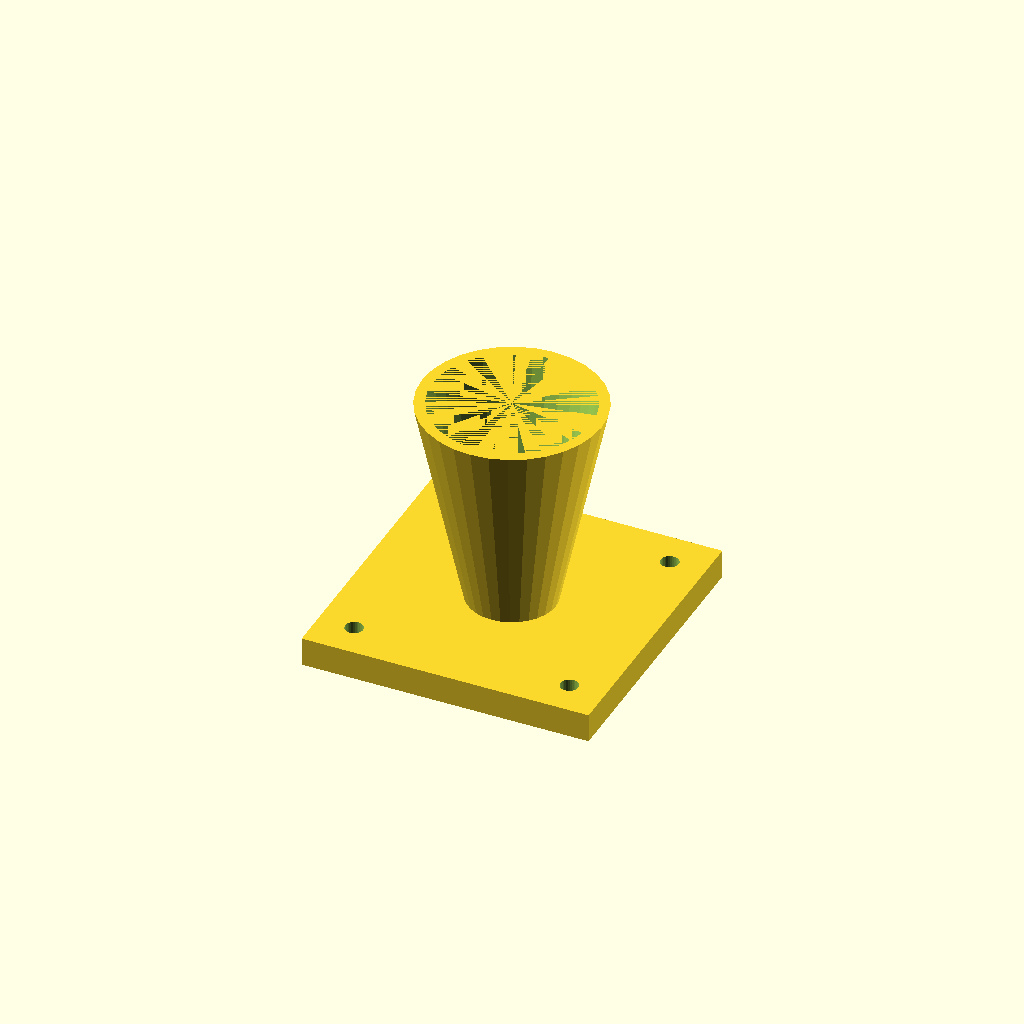
Cell 1 — every parameter at its default value.
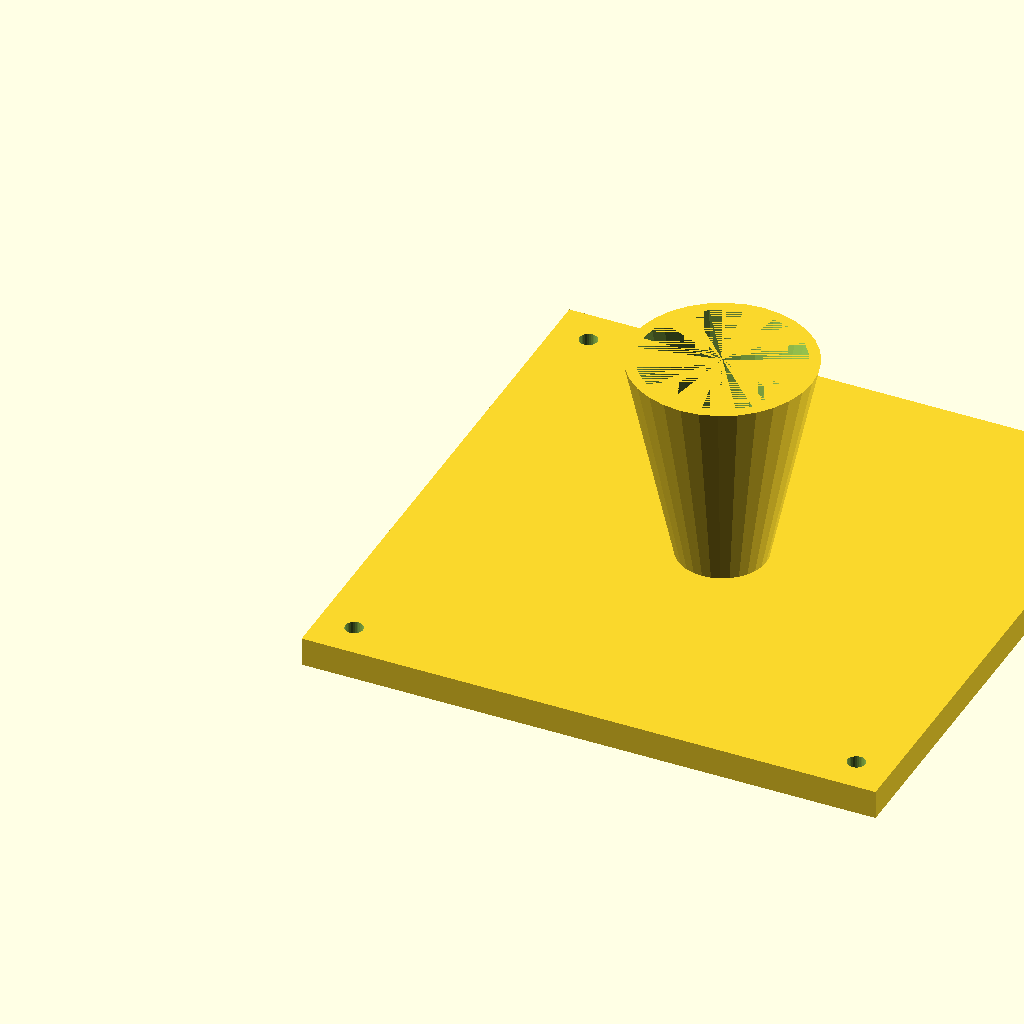
Cell 2: the same model with fl = 160.
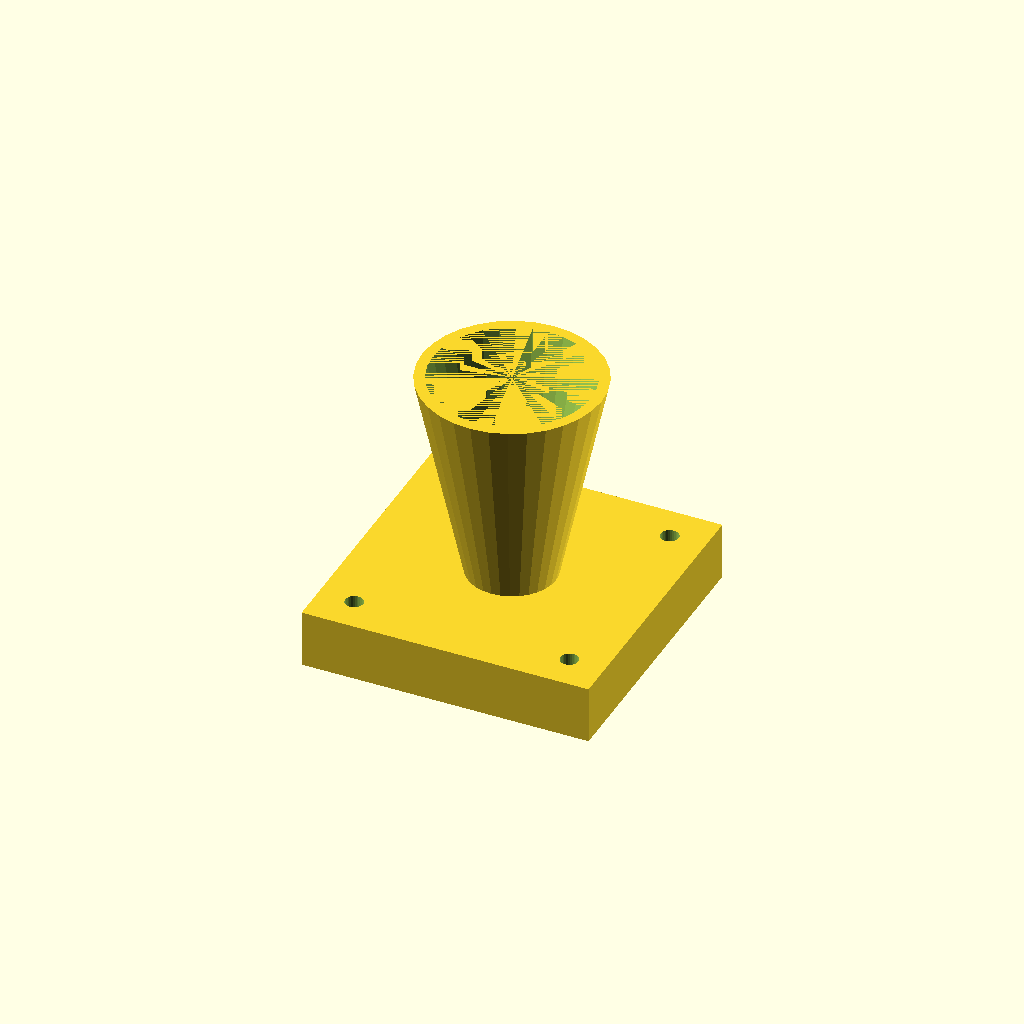
Cell 3 — fl_t set to 16, the other parameters unchanged.
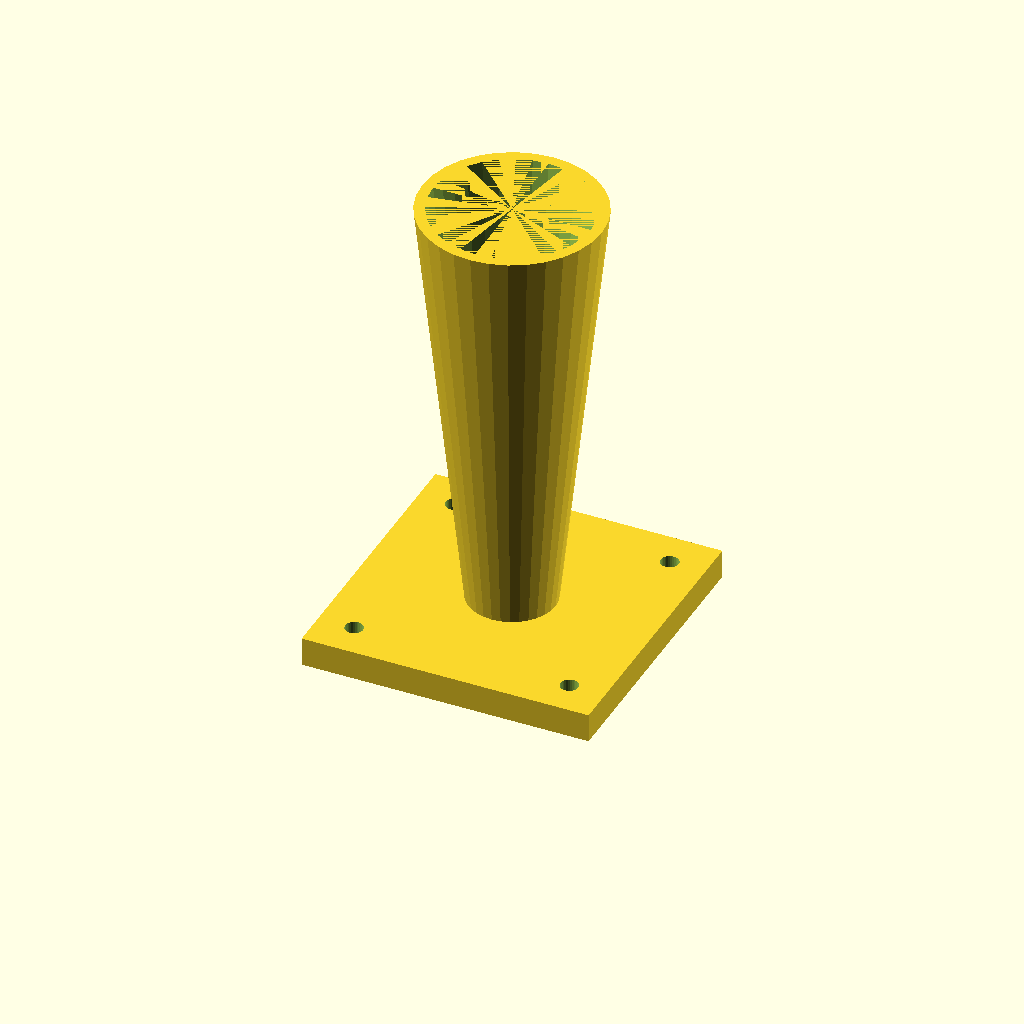
Cell 4: the same model with cone_h = 120.
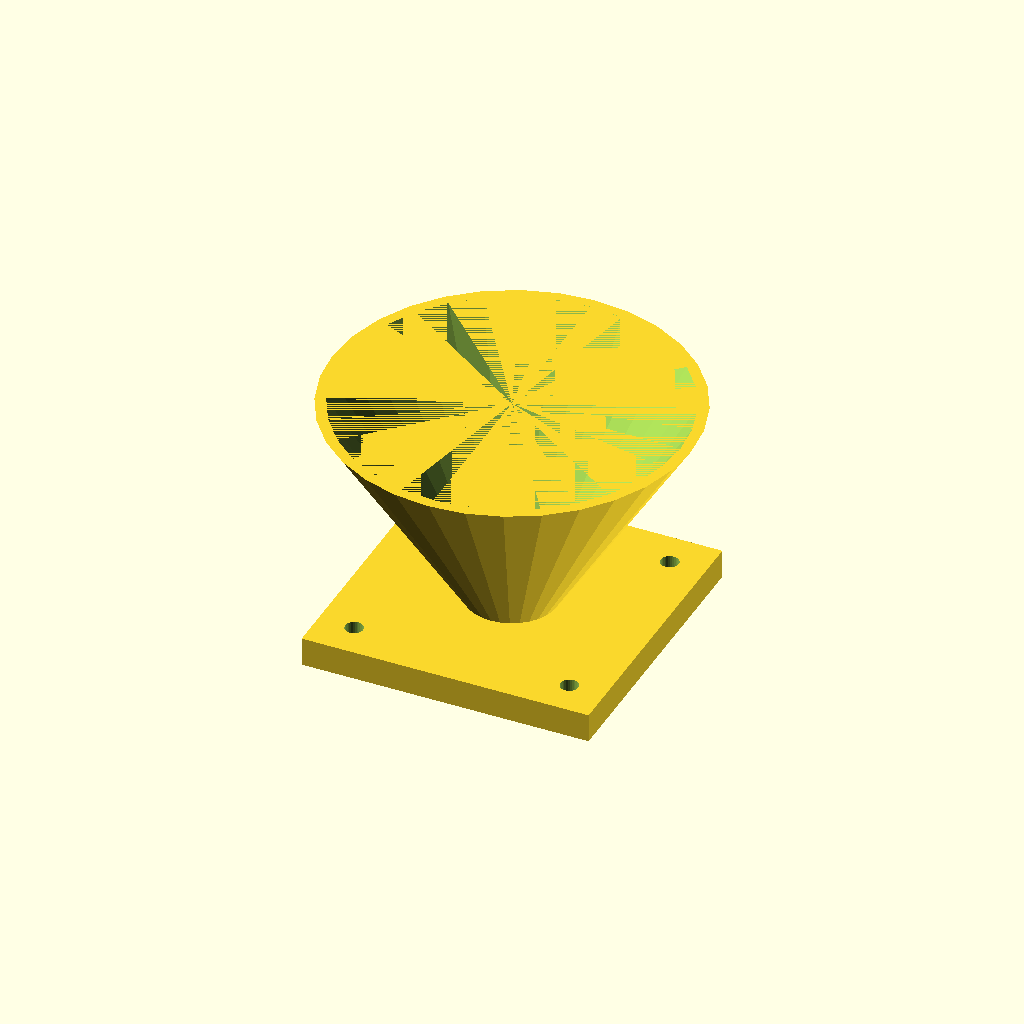
Cell 5: the same model with top_d = 100.
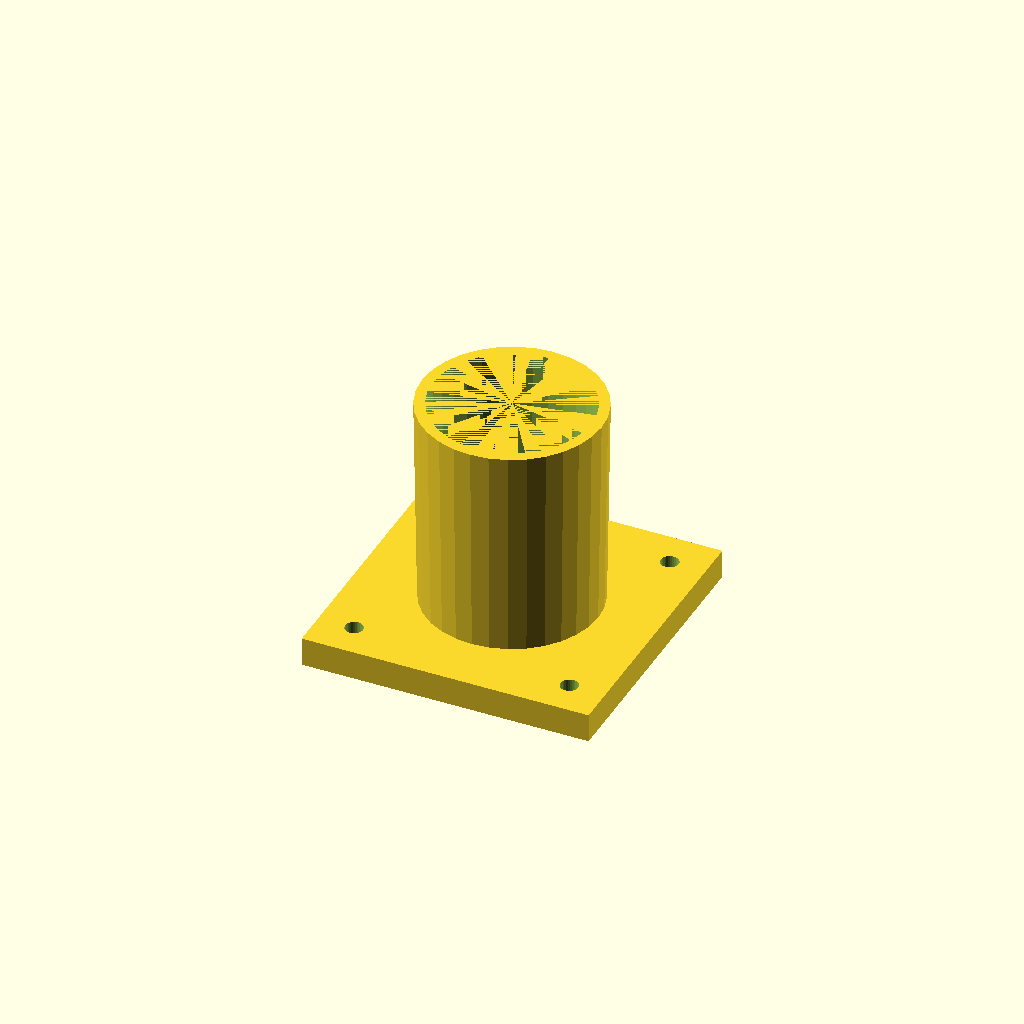
Cell 6 — bot_d set to 48, the other parameters unchanged.
One fixed orthographic camera (rotation 55°, 0°, 25°; colour scheme Cornfield) for every cell.
OpenSCAD source file optional_data/data/solid3/hopper/part_0110.scad:
$fn = 32;

// ----------------------------------------------------------------------
// Hopper: flanged with square flange
// ----------------------------------------------------------------------

// --- parameters (mm) ---
fl = 80;                  // flange side, X and Y
fl_t = 8;                 // flange thickness
cone_h = 60;              // cone height above the flange
top_d = 50;               // cone mouth diameter
bot_d = 24;               // cone spout diameter
wall = 3;                 // cone wall thickness
hole_r = 2.5;             // flange hole radius
hole_in = 10;             // hole inset from the corners

bore_d = bot_d - 2 * wall;  // spout bore diameter
total_h = fl_t + cone_h - 1;  // overall height

difference() {
  union() {
    cube([fl, fl, fl_t]);
    translate([fl / 2, fl / 2, fl_t - 1])
      cylinder(h = cone_h, d1 = bot_d, d2 = top_d);
  }
  translate([fl / 2, fl / 2, fl_t - 2])
    cylinder(h = cone_h + 1, d1 = bore_d, d2 = top_d - 2 * wall);
  for (sx = [0, 1], sy = [0, 1])
    translate([sx ? fl - hole_in : hole_in,
               sy ? fl - hole_in : hole_in, -1])
      cylinder(r = hole_r, h = fl_t + 2);
}
Customizer parameters (derived from the source; name, type, default, range or options):
fl: number, default 80
fl_t: number, default 8
cone_h: number, default 60
top_d: number, default 50
bot_d: number, default 24
wall: number, default 3
hole_r: number, default 2.5
hole_in: number, default 10
